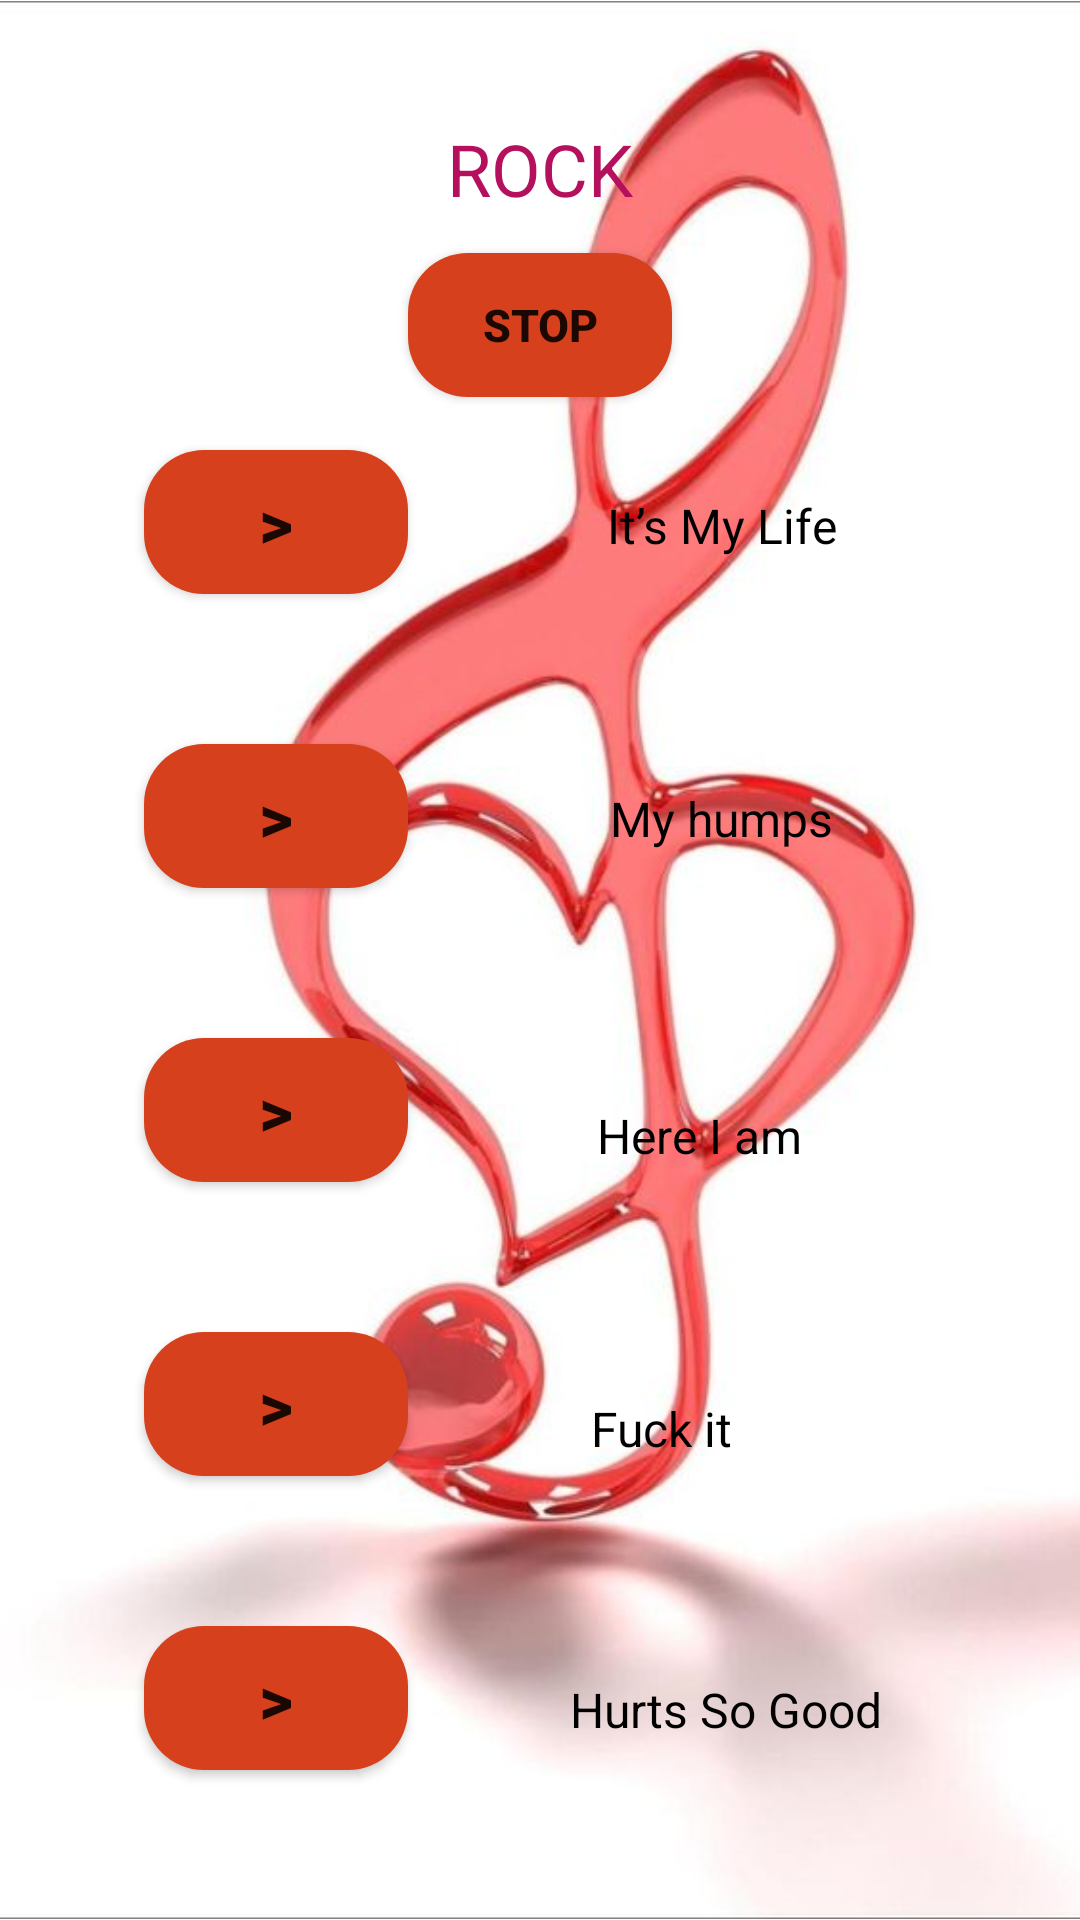

The Android layout XML behind this screen, and the referenced resources:
<!-- AndroidManifest.xml: application theme Theme.Limberaudio -->
<!-- res/layout/activity_sonido_rock.xml -->
<?xml version="1.0" encoding="utf-8"?>
<androidx.constraintlayout.widget.ConstraintLayout xmlns:android="http://schemas.android.com/apk/res/android"
    xmlns:app="http://schemas.android.com/apk/res-auto"
    xmlns:tools="http://schemas.android.com/tools"
    android:layout_width="match_parent"
    android:layout_height="match_parent"
    tools:context=".SonidoRock">

    <ImageView
        android:id="@+id/imageView"
        android:layout_width="wrap_content"
        android:layout_height="wrap_content"
        app:layout_constraintStart_toStartOf="parent"
        app:layout_constraintTop_toTopOf="parent"
        app:srcCompat="@drawable/salsa" />

    <TextView
        android:id="@+id/textView"
        android:layout_width="wrap_content"
        android:layout_height="wrap_content"
        android:layout_marginTop="40dp"
        android:text="ROCK"
        android:textColor="#B5105D"
        android:textSize="24sp"
        app:layout_constraintEnd_toEndOf="parent"
        app:layout_constraintStart_toStartOf="parent"
        app:layout_constraintTop_toTopOf="parent" />

    <Button
        android:id="@+id/stop"
        android:layout_width="wrap_content"
        android:layout_height="wrap_content"
        android:layout_marginTop="12dp"
        android:background="@drawable/custom_play"
        android:text="stop"
        android:textSize="15sp"
        android:textStyle="bold"
        app:backgroundTint="@null"
        app:layout_constraintEnd_toEndOf="parent"
        app:layout_constraintStart_toStartOf="parent"
        app:layout_constraintTop_toBottomOf="@+id/textView" />

    <Button
        android:id="@+id/ms1"
        android:layout_width="wrap_content"
        android:layout_height="wrap_content"
        android:layout_marginStart="48dp"
        android:layout_marginTop="150dp"
        android:background="@drawable/custom_play"
        android:text=">"
        android:textSize="22sp"
        android:textStyle="bold"
        app:backgroundTint="@null"
        app:layout_constraintStart_toStartOf="parent"
        app:layout_constraintTop_toTopOf="parent"
        tools:ignore="OnClick" />

    <Button
        android:id="@+id/ms2"
        android:layout_width="wrap_content"
        android:layout_height="wrap_content"
        android:layout_marginStart="48dp"
        android:layout_marginTop="50dp"
        android:background="@drawable/custom_play"
        android:text=">"
        android:textSize="22sp"
        android:textStyle="bold"
        app:backgroundTint="@null"
        app:layout_constraintStart_toStartOf="parent"
        app:layout_constraintTop_toBottomOf="@+id/ms1" />

    <Button
        android:id="@+id/ms3"
        android:layout_width="wrap_content"
        android:layout_height="wrap_content"
        android:layout_marginStart="48dp"
        android:layout_marginTop="50dp"
        android:background="@drawable/custom_play"
        android:text=">"
        android:textSize="22sp"
        android:textStyle="bold"
        app:backgroundTint="@null"
        app:layout_constraintStart_toStartOf="parent"
        app:layout_constraintTop_toBottomOf="@+id/ms2" />

    <Button
        android:id="@+id/ms4"
        android:layout_width="wrap_content"
        android:layout_height="wrap_content"
        android:layout_marginStart="48dp"
        android:layout_marginTop="50dp"
        android:background="@drawable/custom_play"
        android:text=">"
        android:textSize="22sp"
        android:textStyle="bold"
        app:backgroundTint="@null"
        app:layout_constraintStart_toStartOf="parent"
        app:layout_constraintTop_toBottomOf="@+id/ms3" />

    <Button
        android:id="@+id/ms5"
        android:layout_width="wrap_content"
        android:layout_height="wrap_content"
        android:layout_marginStart="48dp"
        android:layout_marginTop="50dp"
        android:background="@drawable/custom_play"
        android:text=">"
        android:textSize="22sp"
        android:textStyle="bold"
        app:backgroundTint="@null"
        app:layout_constraintStart_toStartOf="parent"
        app:layout_constraintTop_toBottomOf="@+id/ms4" />

    <TextView
        android:id="@+id/textView2"
        android:layout_width="wrap_content"
        android:layout_height="wrap_content"
        android:layout_marginTop="92dp"
        android:backgroundTint="#090909"
        android:text="It’s My Life"
        android:textColor="#000000"
        android:textSize="16sp"
        app:layout_constraintEnd_toEndOf="parent"
        app:layout_constraintHorizontal_bias="0.45"
        app:layout_constraintStart_toEndOf="@+id/ms1"
        app:layout_constraintTop_toBottomOf="@+id/textView" />

    <TextView
        android:id="@+id/textView3"
        android:layout_width="wrap_content"
        android:layout_height="wrap_content"
        android:layout_marginTop="76dp"
        android:backgroundTint="#090909"
        android:text="My humps"
        android:textColor="#000000"
        android:textSize="16sp"
        app:layout_constraintEnd_toEndOf="parent"
        app:layout_constraintHorizontal_bias="0.45"
        app:layout_constraintStart_toEndOf="@+id/ms2"
        app:layout_constraintTop_toBottomOf="@+id/textView2" />

    <TextView
        android:id="@+id/textView4"
        android:layout_width="wrap_content"
        android:layout_height="wrap_content"
        android:layout_marginTop="84dp"
        android:backgroundTint="#090909"
        android:text="Here I am"
        android:textColor="#000000"
        android:textSize="16sp"
        app:layout_constraintEnd_toEndOf="parent"
        app:layout_constraintHorizontal_bias="0.405"
        app:layout_constraintStart_toEndOf="@+id/ms3"
        app:layout_constraintTop_toBottomOf="@+id/textView3" />

    <TextView
        android:id="@+id/textView5"
        android:layout_width="wrap_content"
        android:layout_height="wrap_content"
        android:layout_marginTop="76dp"
        android:backgroundTint="#090909"
        android:text="Fuck it "
        android:textColor="#000000"
        android:textSize="16sp"
        app:layout_constraintEnd_toEndOf="parent"
        app:layout_constraintHorizontal_bias="0.354"
        app:layout_constraintStart_toEndOf="@+id/ms4"
        app:layout_constraintTop_toBottomOf="@+id/textView4" />

    <TextView
        android:id="@+id/textView6"
        android:layout_width="wrap_content"
        android:layout_height="wrap_content"
        android:layout_marginTop="72dp"
        android:backgroundTint="#090909"
        android:text="Hurts So Good"
        android:textColor="#000000"
        android:textSize="16sp"
        app:layout_constraintEnd_toEndOf="parent"
        app:layout_constraintHorizontal_bias="0.452"
        app:layout_constraintStart_toEndOf="@+id/ms5"
        app:layout_constraintTop_toBottomOf="@+id/textView5" />


</androidx.constraintlayout.widget.ConstraintLayout>
<!-- resources referenced by this layout -->
<resources>
  <!-- drawable custom_play (drawable) -->
  <?xml version="1.0" encoding="utf-8"?>
  <shape xmlns:android="http://schemas.android.com/apk/res/android">
  
      <solid
          android:color="#D7401D"
          />
      <corners
          android:radius="20dp"
          />
  
  </shape>
  <!-- drawable salsa: jpg bitmap (drawable-v24, 32341 bytes) -->
  <style name="Theme.Limberaudio" parent="Theme.MaterialComponents.DayNight.DarkActionBar">
          
          <item name="colorPrimary">@color/purple_500</item>
          <item name="colorPrimaryVariant">@color/purple_700</item>
          <item name="colorOnPrimary">@color/white</item>
          
          <item name="colorSecondary">@color/teal_200</item>
          <item name="colorSecondaryVariant">@color/teal_700</item>
          <item name="colorOnSecondary">@color/black</item>
          
          <item name="android:statusBarColor" tools:targetApi="l">?attr/colorPrimaryVariant</item>
          
      </style>
  <!-- not gathered from this repository: default colours our renderer supplied (Android Studio template values) -->
  <color name="purple_500">#FF6200EE</color>
  <color name="purple_700">#FF3700B3</color>
  <color name="teal_200">#FF03DAC5</color>
  <color name="teal_700">#FF018786</color>
  <color name="black">#FF000000</color>
  <color name="white">#FFFFFFFF</color>
</resources>
